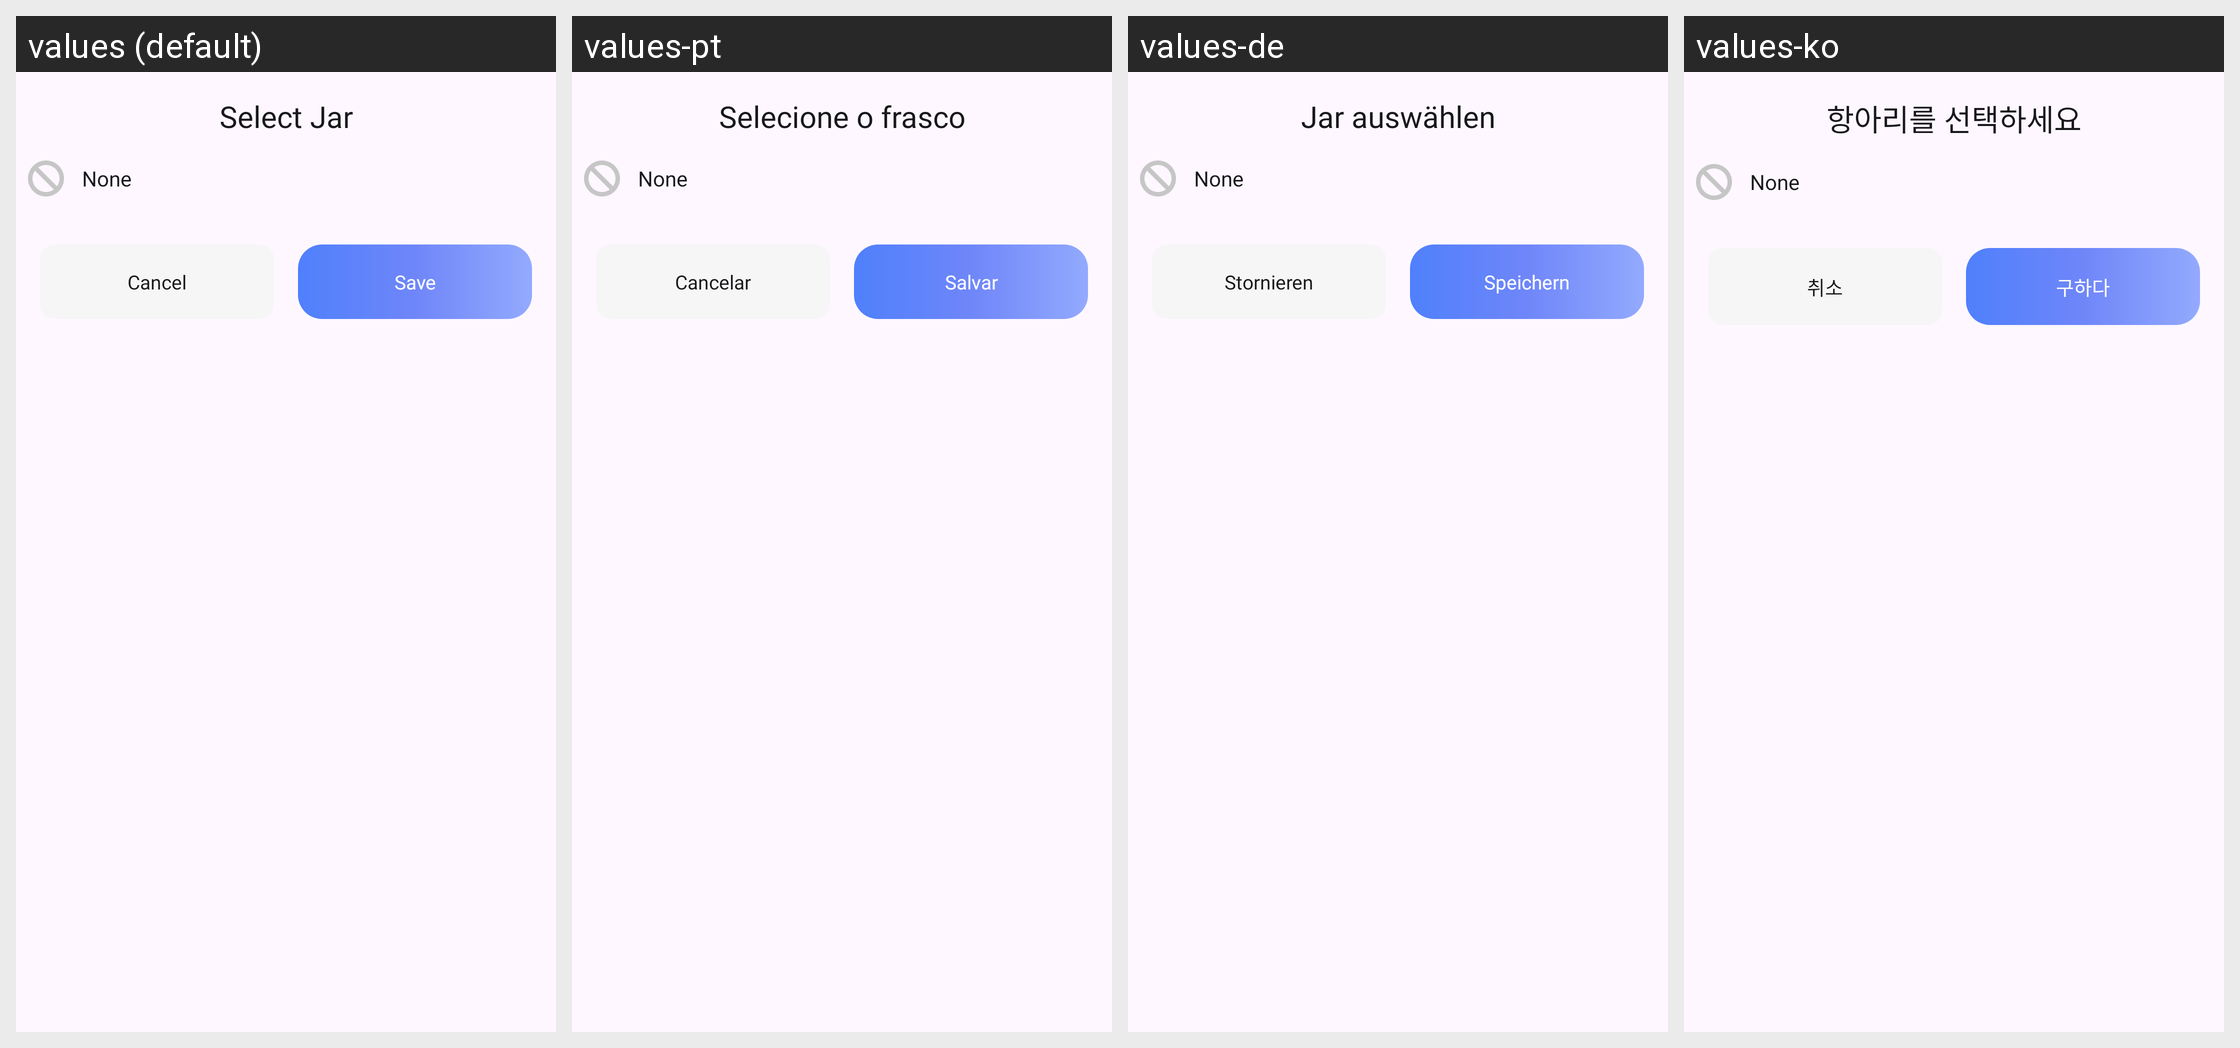

Strings drawn on this Android screen and how each of the app's shown locales translates them:
Android screen res/layout/bottom_sheet_budget.xml rendered under 4 locales, left to right: values (default), values-pt, values-de, values-ko. Device: Nexus 5 (rendered at 1080×1920; each locale shown at half size, 540×960, under a caption strip naming it); theme Theme.MoneyManagement.
Other locales in the repository, not shown: values-ar, values-ja, values-vi, values-zh.
Strings drawn on this screen, with the default value and each locale's value (text and hints the layout hard-codes, and strings that could not be matched under every locale, appear in the picture but are not listed):

select_jar
  values: Select Jar
  values-pt: Selecione o frasco
  values-de: Jar auswählen
  values-ko: 항아리를 선택하세요

cancel
  values: Cancel
  values-pt: Cancelar
  values-de: Stornieren
  values-ko: 취소

save
  values: Save
  values-pt: Salvar
  values-de: Speichern
  values-ko: 구하다
